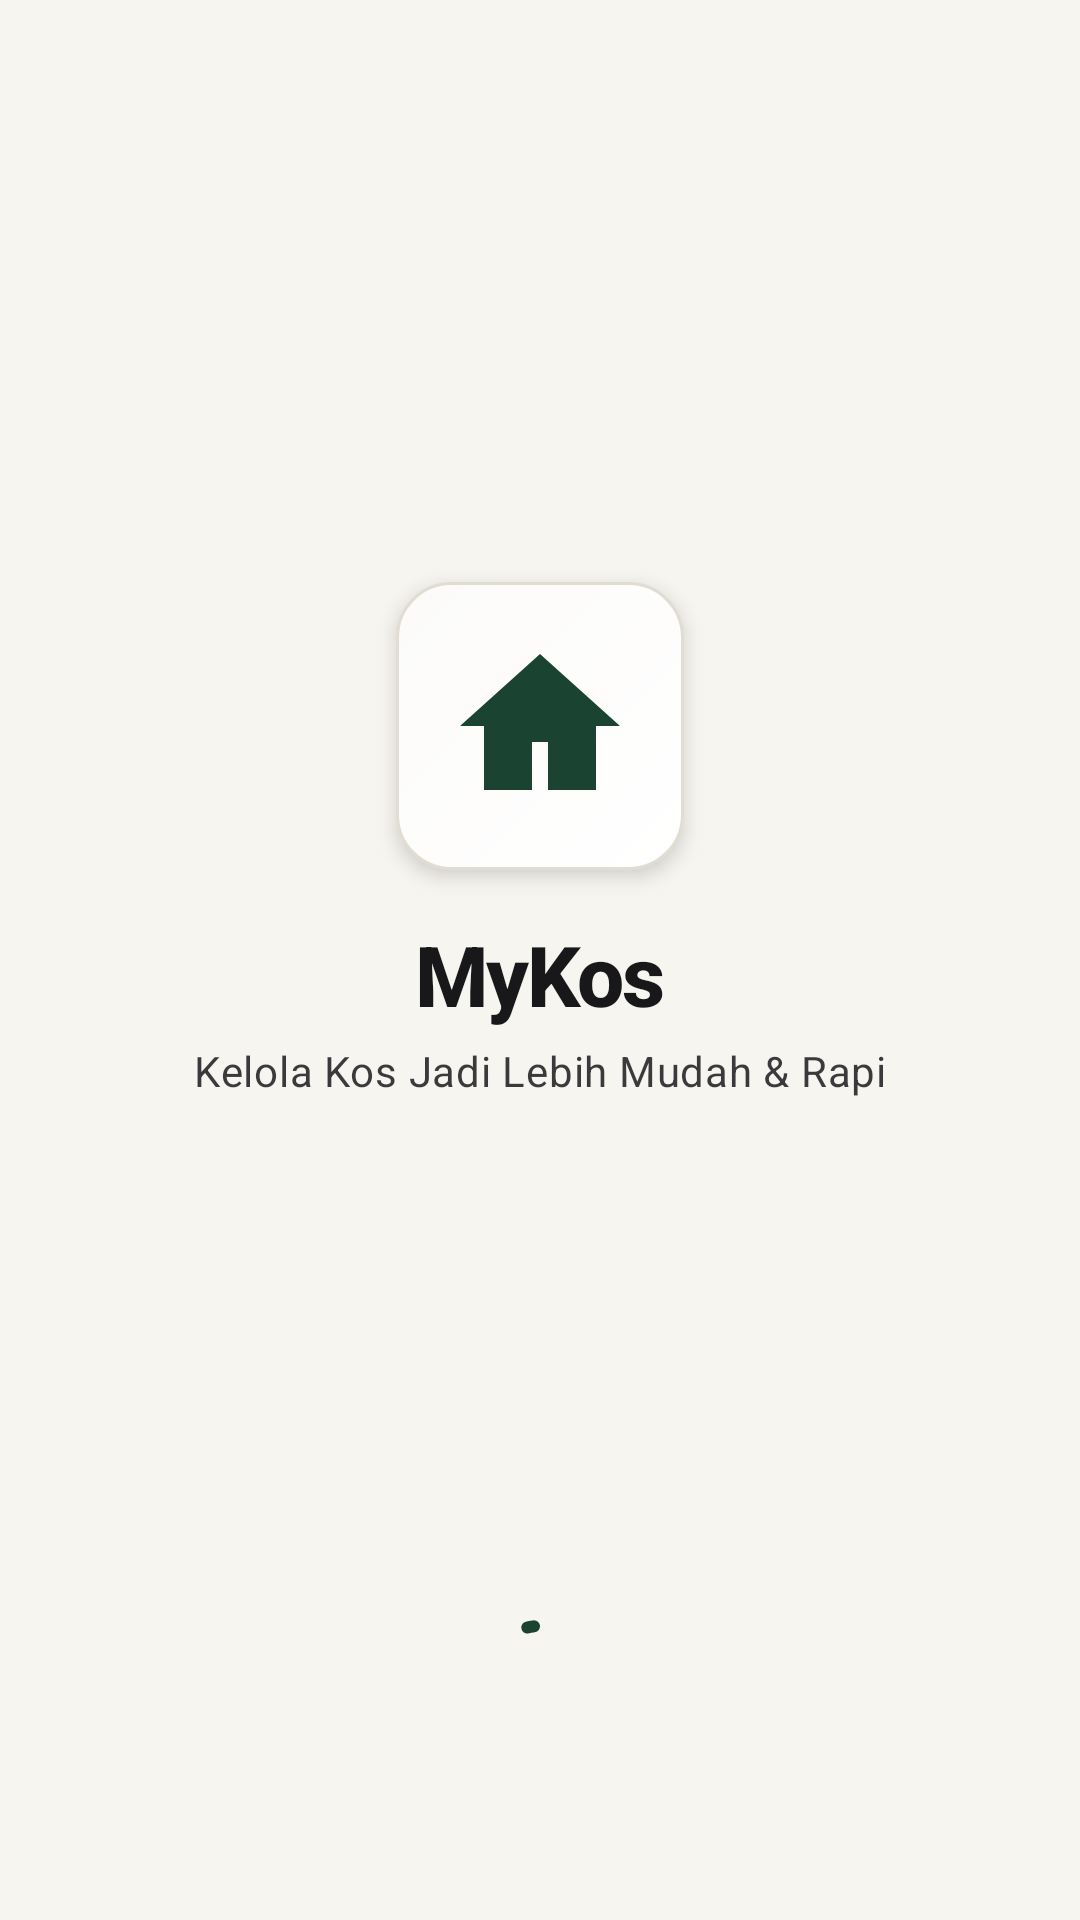

The Android layout XML behind this screen, and the referenced resources:
<!-- AndroidManifest.xml: application theme Theme.MyKos -->
<!-- res/layout/activity_splash.xml -->
<?xml version="1.0" encoding="utf-8"?>
<androidx.constraintlayout.widget.ConstraintLayout xmlns:android="http://schemas.android.com/apk/res/android"
    xmlns:app="http://schemas.android.com/apk/res-auto"
    android:layout_width="match_parent"
    android:layout_height="match_parent"
    android:background="@drawable/bg_splash_gradient"
    android:padding="@dimen/spacing_lg">

    <FrameLayout
        android:id="@+id/cardLogo"
        android:layout_width="96dp"
        android:layout_height="96dp"
        android:background="@drawable/bg_liquid_glass_card"
        android:elevation="@dimen/elevation_md"
        android:padding="@dimen/spacing_md"
        app:layout_constraintBottom_toTopOf="@id/tvSplashAppName"
        app:layout_constraintEnd_toEndOf="parent"
        app:layout_constraintStart_toStartOf="parent"
        app:layout_constraintTop_toTopOf="parent"
        app:layout_constraintVertical_chainStyle="packed">

        <ImageView
            android:id="@+id/ivSplashLogo"
            android:layout_width="match_parent"
            android:layout_height="match_parent"
            android:contentDescription="@string/cd_app_logo"
            android:src="@drawable/ic_home_kos" />
    </FrameLayout>

    <TextView
        android:id="@+id/tvSplashAppName"
        style="@style/TextAppearance.MyKos.Display"
        android:layout_width="wrap_content"
        android:layout_height="wrap_content"
        android:layout_marginTop="@dimen/spacing_md"
        android:text="@string/app_name"
        app:layout_constraintBottom_toTopOf="@id/tvSplashTagline"
        app:layout_constraintEnd_toEndOf="parent"
        app:layout_constraintStart_toStartOf="parent"
        app:layout_constraintTop_toBottomOf="@id/cardLogo" />

    <TextView
        android:id="@+id/tvSplashTagline"
        style="@style/TextAppearance.MyKos.Body"
        android:layout_width="wrap_content"
        android:layout_height="wrap_content"
        android:layout_marginTop="@dimen/spacing_xs"
        android:alpha="0.85"
        android:text="@string/app_tagline"
        app:layout_constraintBottom_toTopOf="@id/progressSplash"
        app:layout_constraintEnd_toEndOf="parent"
        app:layout_constraintStart_toStartOf="parent"
        app:layout_constraintTop_toBottomOf="@id/tvSplashAppName" />

    <com.google.android.material.progressindicator.CircularProgressIndicator
        android:id="@+id/progressSplash"
        android:layout_width="wrap_content"
        android:layout_height="wrap_content"
        android:layout_marginBottom="@dimen/spacing_xl"
        android:indeterminate="true"
        app:indicatorColor="@color/primary"
        app:layout_constraintBottom_toBottomOf="parent"
        app:layout_constraintEnd_toEndOf="parent"
        app:layout_constraintStart_toStartOf="parent"
        app:trackColor="@color/glass_stroke"
        app:trackCornerRadius="@dimen/radius_pill" />

</androidx.constraintlayout.widget.ConstraintLayout>
<!-- resources referenced by this layout -->
<resources>
  <color name="glass_stroke">#E2DDD3</color>
  <color name="primary">#1B4332</color>
  <dimen name="elevation_md">4dp</dimen>
  <dimen name="radius_pill">50dp</dimen>
  <dimen name="spacing_lg">24dp</dimen>
  <dimen name="spacing_md">16dp</dimen>
  <dimen name="spacing_xl">32dp</dimen>
  <dimen name="spacing_xs">4dp</dimen>
  <!-- drawable ic_home_kos (drawable) -->
  <vector xmlns:android="http://schemas.android.com/apk/res/android"
      android:width="24dp"
      android:height="24dp"
      android:viewportWidth="24"
      android:viewportHeight="24">
      <path
          android:fillColor="@color/primary"
          android:pathData="M12,3L2,12h3v8h6v-6h2v6h6v-8h3L12,3z" />
  </vector>
  <string name="app_name">MyKos</string>
  <string name="app_tagline">Kelola Kos Jadi Lebih Mudah &amp; Rapi</string>
  <string name="cd_app_logo">Logo Aplikasi MyKos</string>
  <style name="TextAppearance.MyKos.Body" parent="TextAppearance.Material3.BodyMedium">
          <item name="android:fontFamily">sans-serif</item>
          <item name="fontFamily">sans-serif</item>
          <item name="android:textSize">@dimen/text_body</item>
          <item name="android:textColor">@color/text_primary</item>
          <item name="android:lineSpacingMultiplier">1.2</item>
      </style>
  <style name="TextAppearance.MyKos.Display" parent="TextAppearance.Material3.DisplaySmall">
          <item name="android:fontFamily">sans-serif-medium</item>
          <item name="fontFamily">sans-serif-medium</item>
          <item name="android:textSize">@dimen/text_display</item>
          <item name="android:textStyle">bold</item>
          <item name="android:textColor">@color/text_primary</item>
          <item name="android:letterSpacing">-0.03</item>
      </style>
  <style name="Theme.MyKos" parent="Base.Theme.MyKos" />
  <color name="glass_fill_start">#FFFFFF</color>
  <color name="glass_fill_end">#FCFBF9</color>
  <dimen name="radius_card">18dp</dimen>
  <dimen name="stroke_thin">1dp</dimen>
  <dimen name="text_body">14sp</dimen>
  <color name="text_primary">#18181B</color>
  <dimen name="text_display">28sp</dimen>
  <color name="text_on_primary">#FFFFFF</color>
  <color name="tertiary">#E4EDE8</color>
  <color name="primary_dark">#0F291E</color>
  <color name="secondary">#C26D2D</color>
  <color name="surface_elevated">#EFECE6</color>
  <color name="background">#F7F5F0</color>
  <color name="surface">#FFFFFF</color>
  <color name="text_secondary">#57534E</color>
  <color name="border">#E2DDD3</color>
  <color name="error">#DC2626</color>
  <color name="error_container">#FEE2E2</color>
  <color name="on_error_container">#991B1B</color>
  <style name="Theme.MyKos.BottomSheetDialog" parent="ThemeOverlay.Material3.BottomSheetDialog">
          <item name="bottomSheetStyle">@style/Widget.MyKos.BottomSheet</item>
      </style>
  <style name="Widget.MyKos.BottomSheet" parent="Widget.Material3.BottomSheet.Modal">
          <item name="shapeAppearance">@style/ShapeAppearance.MyKos.BottomSheet</item>
          <item name="backgroundTint">@color/surface</item>
      </style>
  <style name="ShapeAppearance.MyKos.BottomSheet" parent="ShapeAppearance.Material3.LargeComponent">
          <item name="cornerFamily">rounded</item>
          <item name="cornerSizeTopLeft">@dimen/radius_sheet</item>
          <item name="cornerSizeTopRight">@dimen/radius_sheet</item>
          <item name="cornerSizeBottomLeft">0dp</item>
          <item name="cornerSizeBottomRight">0dp</item>
      </style>
  <dimen name="radius_sheet">24dp</dimen>
</resources>
